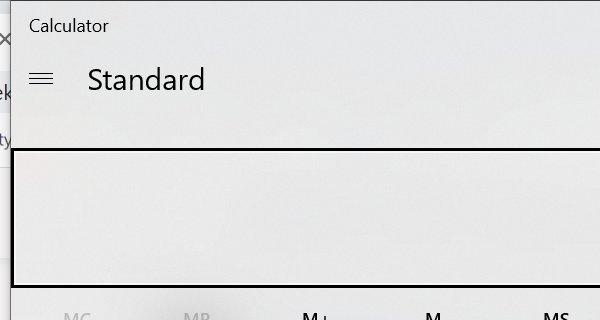
Task: Module1 Demos

Workflow: Calculator

Step 1: Open Application 'ApplicationFrameHost.ex...' in window 'Calculator' (applicationframehost.exe)

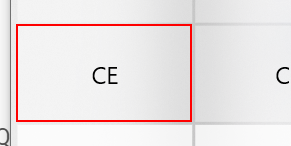
Step 2: click on the button 'Clear entry'

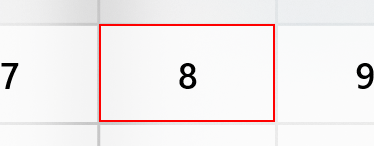
Step 3: click on the button 'Eight'

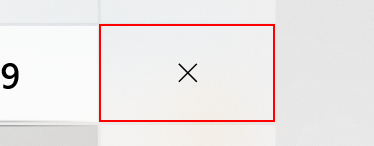
Step 4: click on the button 'Multiply by'

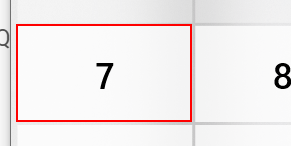
Step 5: click on the button 'Seven'

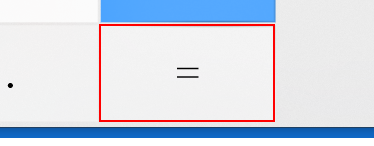
Step 6: click on the button 'Equals'

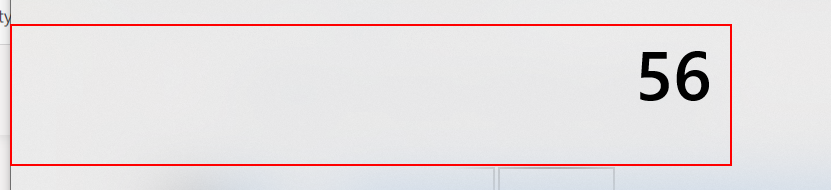
Step 7: get-text from the text 'Display is 56'